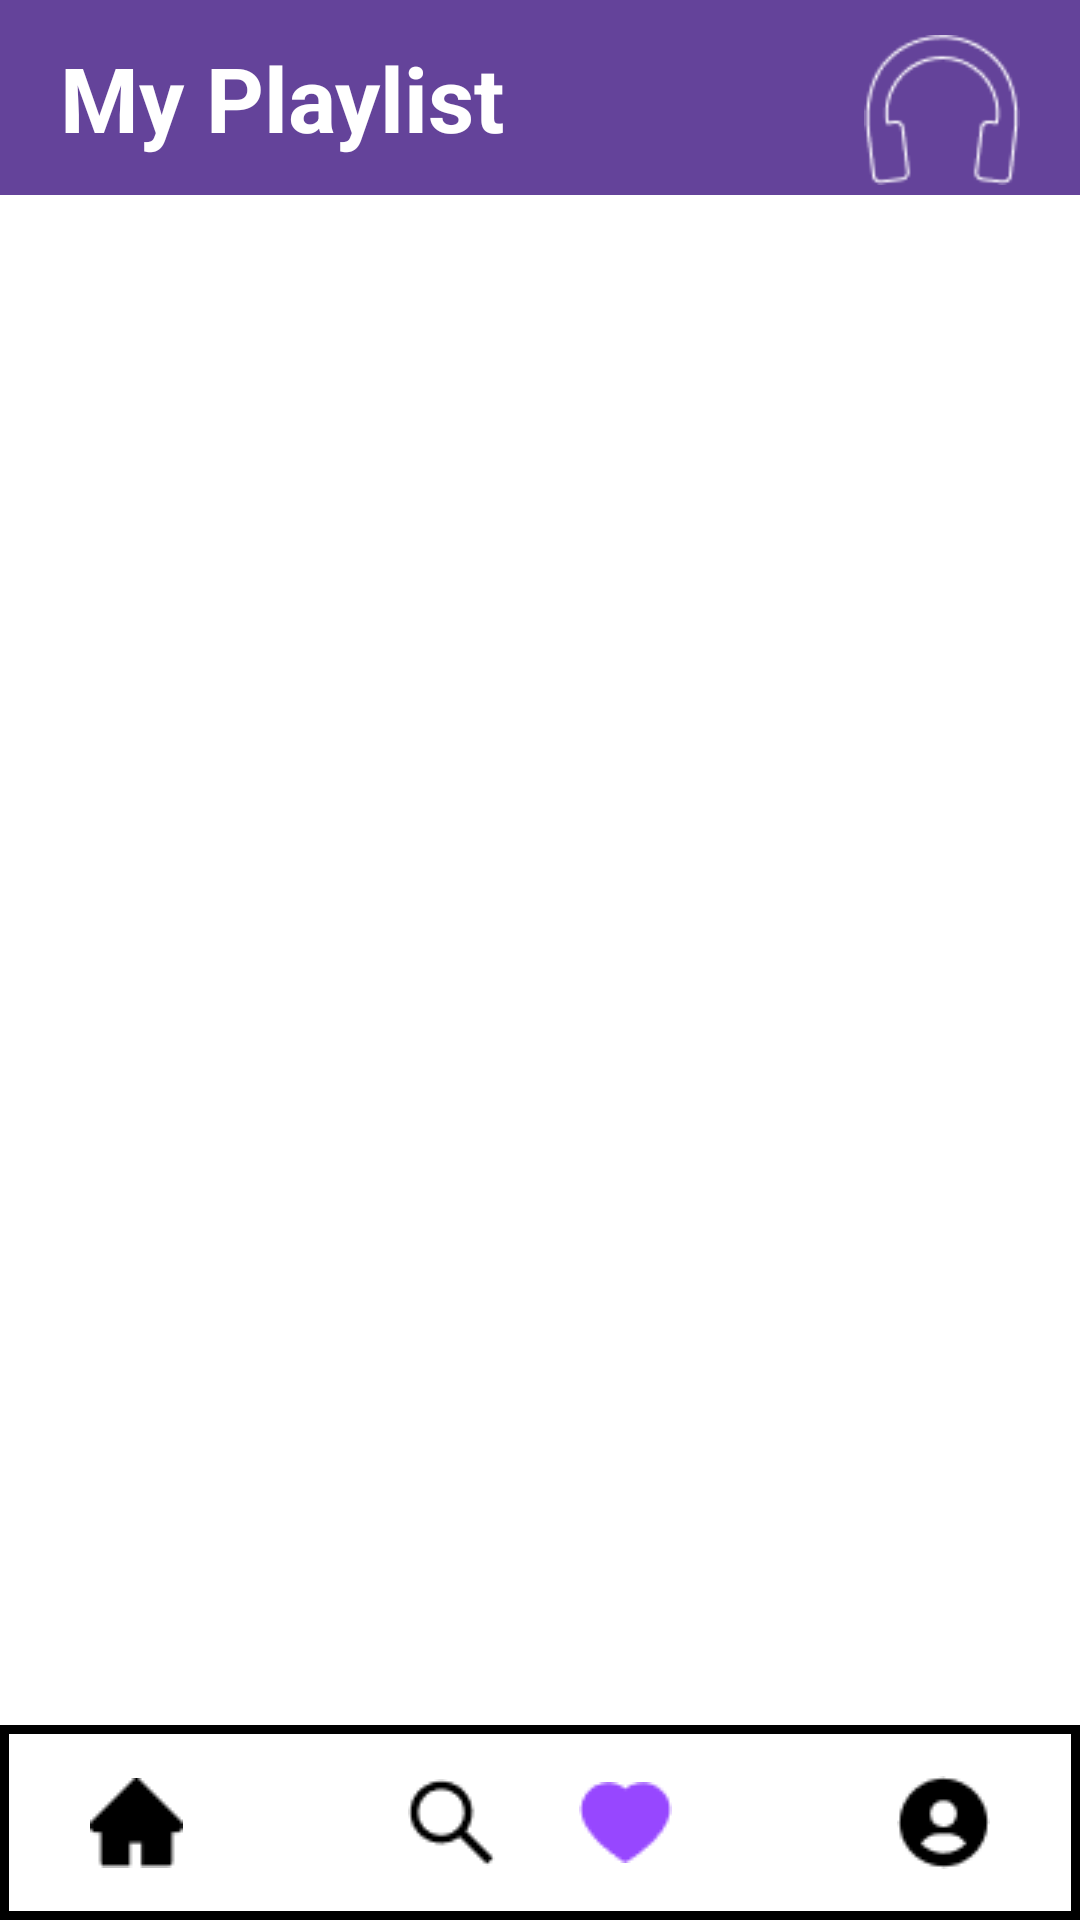

Reconstruct the res/layout file that produces this screen, plus the resources it refers to.
<!-- AndroidManifest.xml: application theme Theme.MyMusic_Nhom6 -->
<!-- res/layout/mylist_music.xml -->
<?xml version="1.0" encoding="utf-8"?>
<androidx.constraintlayout.widget.ConstraintLayout xmlns:android="http://schemas.android.com/apk/res/android"
    xmlns:app="http://schemas.android.com/apk/res-auto"
    xmlns:tools="http://schemas.android.com/tools"
    android:layout_width="match_parent"
    android:layout_height="match_parent">

    <EditText
        android:id="@+id/editTextTextPersonName12"
        android:layout_width="match_parent"
        android:layout_height="65dp"
        android:background="#64439A "
        android:ems="10"
        android:inputType="textPersonName"
        android:paddingLeft="20dp"
        android:text="My Playlist"
        android:textColor="#FFFFFF"
        android:textSize="30sp"
        android:textStyle="bold"
        app:layout_constraintEnd_toEndOf="parent"
        app:layout_constraintStart_toStartOf="parent"
        app:layout_constraintTop_toTopOf="parent" />

    <ImageView
        android:id="@+id/imageView11"
        android:layout_width="60dp"
        android:layout_height="50dp"
        android:layout_marginTop="8dp"
        android:layout_marginEnd="16dp"
        app:layout_constraintBottom_toBottomOf="@+id/editTextTextPersonName12"
        app:layout_constraintEnd_toEndOf="@+id/editTextTextPersonName12"
        app:layout_constraintTop_toTopOf="@+id/editTextTextPersonName12"
        app:srcCompat="@drawable/tai_nghe" />

    <EditText
        android:id="@+id/editTextTextPersonName13"
        android:background="@drawable/menu_bar"
        android:layout_width="match_parent"
        android:layout_height="65dp"
        app:layout_constraintBottom_toBottomOf="parent"
        app:layout_constraintEnd_toEndOf="parent"
        app:layout_constraintStart_toStartOf="parent" />

    <ImageView
        android:id="@+id/trangChu"
        android:layout_width="wrap_content"
        android:layout_height="wrap_content"
        android:layout_marginStart="30dp"
        app:layout_constraintBottom_toBottomOf="@+id/editTextTextPersonName13"
        app:layout_constraintStart_toStartOf="@+id/editTextTextPersonName13"
        app:layout_constraintTop_toTopOf="@+id/editTextTextPersonName13"
        app:srcCompat="@drawable/trang_chu" />

    <ImageView
        android:id="@+id/accountMusic"
        android:layout_width="wrap_content"
        android:layout_height="wrap_content"
        android:layout_marginEnd="30dp"
        app:layout_constraintBottom_toBottomOf="@+id/editTextTextPersonName13"
        app:layout_constraintEnd_toEndOf="@+id/editTextTextPersonName13"
        app:layout_constraintTop_toTopOf="@+id/editTextTextPersonName13"
        app:srcCompat="@drawable/account" />

    <ImageView
        android:id="@+id/searchMusic"
        android:layout_width="wrap_content"
        android:layout_height="wrap_content"
        android:layout_marginStart="75dp"
        app:layout_constraintBottom_toBottomOf="@+id/editTextTextPersonName13"
        app:layout_constraintStart_toEndOf="@+id/trangChu"
        app:layout_constraintTop_toTopOf="@+id/editTextTextPersonName13"
        app:srcCompat="@drawable/search" />

    <ImageView
        android:id="@+id/tymMusic"
        android:layout_width="wrap_content"
        android:layout_height="wrap_content"
        android:layout_marginEnd="75dp"
        app:layout_constraintBottom_toBottomOf="@+id/editTextTextPersonName13"
        app:layout_constraintEnd_toStartOf="@+id/accountMusic"
        app:layout_constraintTop_toTopOf="@+id/editTextTextPersonName13"
        app:srcCompat="@drawable/tym" />

    <androidx.recyclerview.widget.RecyclerView
        android:id="@+id/rcvView"
        android:layout_width="409dp"
        android:layout_height="599dp"
        app:layout_constraintBottom_toTopOf="@+id/editTextTextPersonName13"
        app:layout_constraintEnd_toEndOf="parent"
        app:layout_constraintStart_toStartOf="parent"
        app:layout_constraintTop_toBottomOf="@+id/editTextTextPersonName12" />
</androidx.constraintlayout.widget.ConstraintLayout>
<!-- resources referenced by this layout -->
<resources>
  <!-- drawable account: png bitmap (drawable, 513 bytes) -->
  <!-- drawable menu_bar (drawable) -->
  <?xml version="1.0" encoding="utf-8"?>
  <shape xmlns:android="http://schemas.android.com/apk/res/android"
      android:shape="rectangle">
      
      <solid android:color="#ffffff" >
      </solid>
      
      <stroke
          android:width="3dp"
          android:color="#000000" >
      </stroke>
  </shape>
  <!-- drawable search: png bitmap (drawable, 462 bytes) -->
  <!-- drawable tai_nghe: png bitmap (drawable, 1218 bytes) -->
  <!-- drawable trang_chu: png bitmap (drawable, 321 bytes) -->
  <!-- drawable tym: png bitmap (drawable, 599 bytes) -->
  <style name="Theme.MyMusic_Nhom6" parent="Theme.MaterialComponents.DayNight.DarkActionBar">
          
          <item name="colorPrimary">@color/purple_500</item>
          <item name="colorPrimaryVariant">@color/purple_700</item>
          <item name="colorOnPrimary">@color/white</item>
          
          <item name="colorSecondary">@color/teal_200</item>
          <item name="colorSecondaryVariant">@color/teal_700</item>
          <item name="colorOnSecondary">@color/black</item>
          
          <item name="android:statusBarColor" tools:targetApi="l">?attr/colorPrimaryVariant</item>
          
      </style>
  <!-- not gathered from this repository: default colours our renderer supplied (Android Studio template values) -->
  <color name="purple_500">#FF6200EE</color>
  <color name="purple_700">#FF3700B3</color>
  <color name="teal_200">#FF03DAC5</color>
  <color name="teal_700">#FF018786</color>
  <color name="black">#FF000000</color>
  <color name="white">#FFFFFFFF</color>
</resources>
